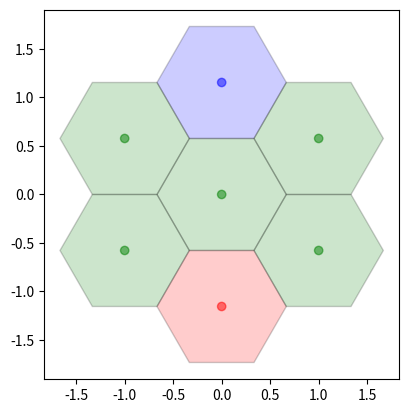

Write the Python code that produced this figure.
import matplotlib.pyplot as plt
from matplotlib.patches import RegularPolygon
import numpy as np

coord = [[0,0,0],[0,1,-1],[-1,1,0],[-1,0,1],[0,-1,1],[1,-1,0],[1,0,-1]]
colors = [["Green"],["Blue"],["Green"],["Green"],["Red"],["Green"],["Green"]]
labels = [['yes'],['no'],['yes'],['no'],['yes'],['no'],['no']]

# Horizontal cartesian coords
hcoord = [c[0] for c in coord]

# Vertical cartersian coords
vcoord = [2. * np.sin(np.radians(60)) * (c[1] - c[2]) /3. for c in coord]

fig, ax = plt.subplots(1)
ax.set_aspect('equal')

# Add some coloured hexagons
for x, y, c, l in zip(hcoord, vcoord, colors, labels):
    color = c[0].lower()  # matplotlib understands lower case words for colours
    hex = RegularPolygon((x, y), numVertices=6, radius=2. / 3., 
                         orientation=np.radians(30), 
                         facecolor=color, alpha=0.2, edgecolor='k')
    ax.add_patch(hex)
    # Also add a text label
#    ax.text(x, y+0.2, l[0], ha='center', va='center', size=20)

# Also add scatter points in hexagon centres
ax.scatter(hcoord, vcoord, c=[c[0].lower() for c in colors], alpha=0.5)

plt.show()
